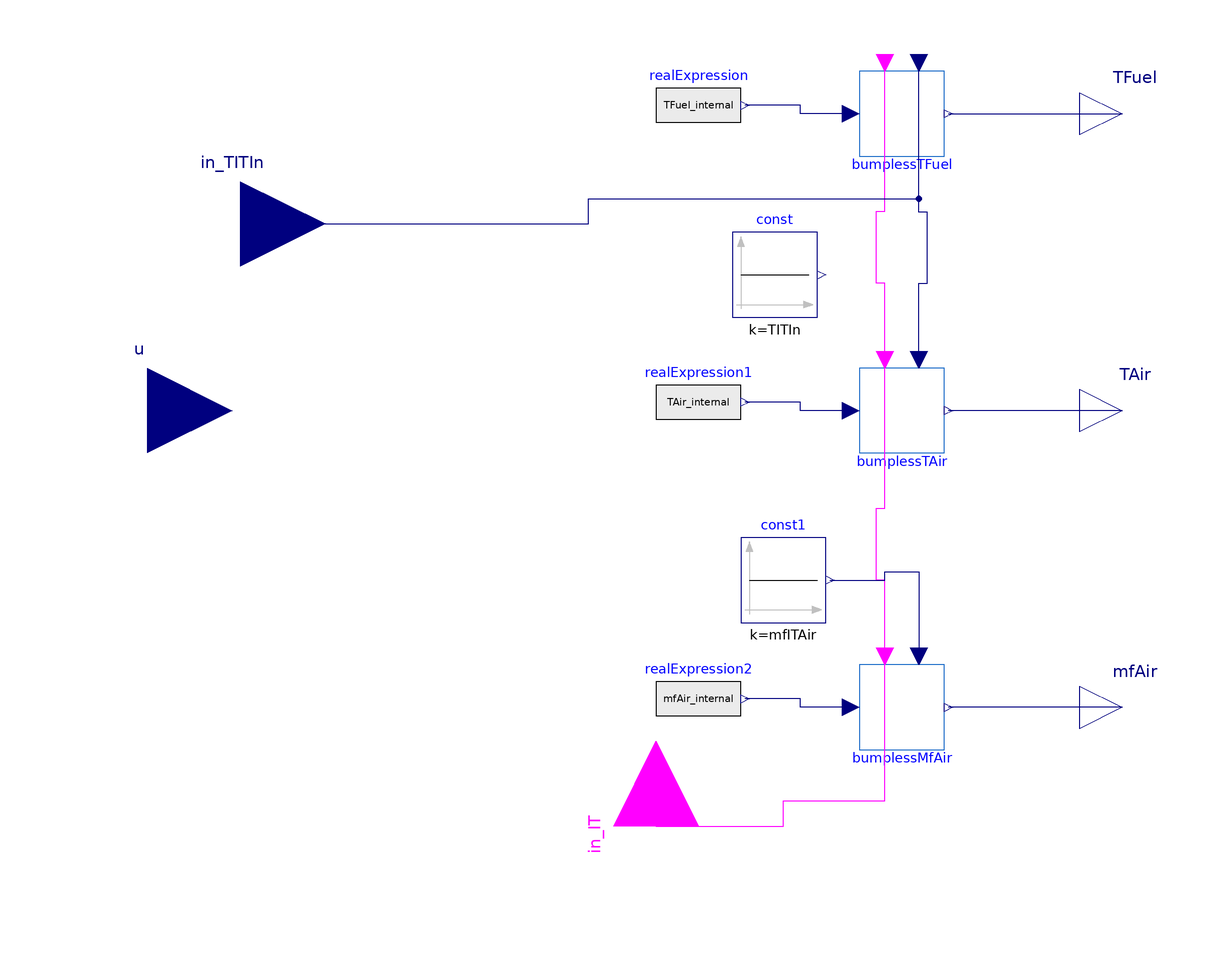

The Modelica model whose source follows is shown above as a component diagram (icons at their Placement, wires along their Line points).

model TemperatureControllerV1 "Split-range temperature controller for fuel and air inlet temperatures and air flow"

  parameter Modelica.Units.SI.Temperature TFuelMax = 900;
  parameter Modelica.Units.SI.Temperature TFuelMin = 650;
  parameter Modelica.Units.SI.Temperature TAirMax = 900;
  parameter Modelica.Units.SI.Temperature TAirMin = 600;
  parameter Modelica.Units.SI.MassFlowRate mfAirMax = 25/1000;
  parameter Modelica.Units.SI.MassFlowRate mfAirMin = 4/1000;

  parameter Modelica.Units.SI.Temperature TITIn = 825;
  parameter Modelica.Units.SI.MassFlowRate mfITAir = 4/1000;

  Modelica.Units.SI.Temperature TFuel_internal;
  Modelica.Units.SI.Temperature TAir_internal;
  Modelica.Units.SI.MassFlowRate mfAir_internal;
  Modelica.Blocks.Interfaces.RealInput in_TITIn
    "1 for maximum heating and 0 for maximum cooling" annotation (Placement(
        transformation(extent={{-118,24},{-78,64}}), iconTransformation(extent=
            {{-140,34},{-100,74}})));

  Modelica.Blocks.Interfaces.RealInput u
    "1 for maximum heating and 0 for maximum cooling"
                                         annotation (Placement(transformation(
          extent={{-140,-20},{-100,20}}), iconTransformation(extent={{-140,-20},
            {-100,20}})));
  Modelica.Blocks.Interfaces.RealOutput TFuel annotation (Placement(
        transformation(extent={{100,60},{120,80}}), iconTransformation(extent={{
            100,60},{120,80}})));
  Modelica.Blocks.Interfaces.RealOutput TAir annotation (Placement(
        transformation(extent={{100,-10},{120,10}}), iconTransformation(extent={
            {100,-10},{120,10}})));
  Modelica.Blocks.Interfaces.RealOutput mfAir annotation (Placement(
        transformation(extent={{100,-80},{120,-60}}), iconTransformation(extent=
           {{100,-80},{120,-60}})));

  Modelica.Blocks.Interfaces.BooleanInput in_IT
    "True isothermal operation if desired" annotation (Placement(transformation(
        extent={{-20,-20},{20,20}},
        rotation=90,
        origin={0,-98}), iconTransformation(
        extent={{-20,-20},{20,20}},
        rotation=90,
        origin={0,-120})));
  BumplessTransferController bumplessTFuel(
      rampCompensatorDuration=600)
    annotation (Placement(transformation(extent={{48,60},{68,80}})));
  BumplessTransferController bumplessTAir(
      rampCompensatorDuration=600)
    annotation (Placement(transformation(extent={{48,-10},{68,10}})));
  BumplessTransferController bumplessMfAir(
      rampCompensatorDuration=600)
    annotation (Placement(transformation(extent={{48,-80},{68,-60}})));
  Modelica.Blocks.Sources.RealExpression realExpression(y=TFuel_internal)
    annotation (Placement(transformation(extent={{0,62},{20,82}})));
  Modelica.Blocks.Sources.RealExpression realExpression1(y=TAir_internal)
    annotation (Placement(transformation(extent={{0,-8},{20,12}})));
  Modelica.Blocks.Sources.RealExpression realExpression2(y=mfAir_internal)
    annotation (Placement(transformation(extent={{0,-78},{20,-58}})));
  Modelica.Blocks.Sources.Constant const(k=TITIn)
    annotation (Placement(transformation(extent={{18,22},{38,42}})));
  Modelica.Blocks.Sources.Constant const1(k=mfITAir)
    annotation (Placement(transformation(extent={{20,-50},{40,-30}})));
equation
  // input value u is 1 for maximum heating and 0 for maximum cooling
  TFuel_internal = (TFuelMax-TFuelMin)*u+TFuelMin;
  TAir_internal  = (TAirMax -TAirMin) *u+TAirMin;
  mfAir_internal = (mfAirMax-mfAirMin)*(4*u^2-4*u+1)+mfAirMin;

  connect(bumplessTFuel.out_setPointVariable, TFuel)
    annotation (Line(points={{69,70},{110,70}}, color={0,0,127}));
  connect(TAir, bumplessTAir.out_setPointVariable)
    annotation (Line(points={{110,0},{69,0}}, color={0,0,127}));
  connect(mfAir, bumplessMfAir.out_setPointVariable)
    annotation (Line(points={{110,-70},{69,-70}}, color={0,0,127}));
  connect(bumplessTFuel.in_setPoint1, realExpression.y)
    annotation (Line(points={{46,70},{34,70},{34,72},{21,72}},
                                               color={0,0,127}));
  connect(bumplessMfAir.in_setPoint1, realExpression2.y)
    annotation (Line(points={{46,-70},{34,-70},{34,-68},{21,-68}},
                                                 color={0,0,127}));
  connect(bumplessTAir.in_setPoint1, realExpression1.y)
    annotation (Line(points={{46,0},{34,0},{34,2},{21,2}},
                                             color={0,0,127}));
  connect(in_IT, bumplessMfAir.in_setPoint2Active) annotation (Line(points={{0,-98},
          {30,-98},{30,-92},{54,-92},{54,-58}},      color={255,0,255}));
  connect(bumplessMfAir.in_setPoint2Active, bumplessTAir.in_setPoint2Active)
    annotation (Line(points={{54,-58},{54,-40},{52,-40},{52,-23},{54,-23},{54,
          12}},                                 color={255,0,255}));
  connect(bumplessTAir.in_setPoint2Active, bumplessTFuel.in_setPoint2Active)
    annotation (Line(points={{54,12},{54,30},{52,30},{52,47},{54,47},{54,82}},
                                               color={255,0,255}));
  connect(in_TITIn, bumplessTFuel.in_setPoint2) annotation (Line(points={{-98,44},
          {-16,44},{-16,50},{62,50},{62,82}},       color={0,0,127}));
  connect(bumplessTAir.in_setPoint2, bumplessTFuel.in_setPoint2)
    annotation (Line(points={{62,12},{62,30},{64,30},{64,46.8},{62,46.8},{62,82}},
                                                   color={0,0,127}));
  connect(const1.y, bumplessMfAir.in_setPoint2) annotation (Line(points={{41,-40},
          {54,-40},{54,-38},{62,-38},{62,-58}},        color={0,0,127}));
  annotation (Icon(coordinateSystem(preserveAspectRatio=false), graphics={
                                Rectangle(
        extent={{-100,-100},{100,100}},
        lineColor={0,0,127},
        fillColor={255,255,255},
        fillPattern=FillPattern.Solid)}), Diagram(coordinateSystem(
          preserveAspectRatio=false)),
    Documentation(revisions="<html>
</html>"));
end TemperatureControllerV1;